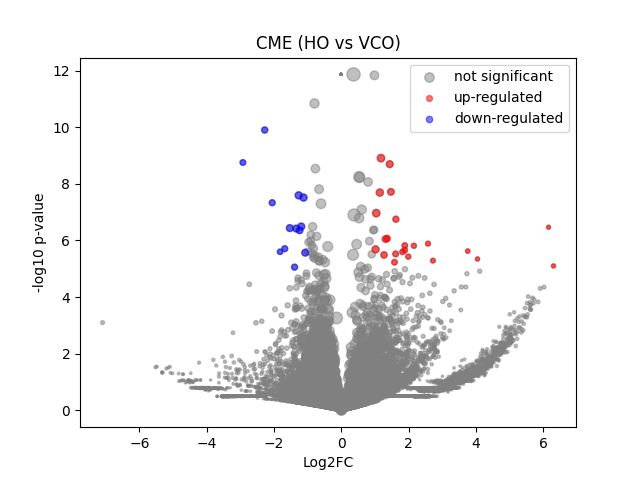

The file beside this chart, header and first rows:
	gene	expression_1	expression_2	log2FC	-log10 p-val	significant
0	MIR1302-2HG	-3.4924597e-10	-6.7520887e-09	-9.201101e-06	11.86	0
1	FAM138A	-3.4924597e-10	-6.7520887e-09	-9.201101e-06	11.86	0
2	OR4F5	-3.4924597e-10	-6.7520887e-09	-9.201101e-06	11.86	0
3	AL627309.1	-3.4924597e-10	0.004602	2.486	0.4979	0
4	AL627309.3	-3.4924597e-10	0.004728	2.518	0.4979	0
5	AL627309.2	-3.4924597e-10	-6.7520887e-09	-9.201101e-06	11.86	0
6	AL627309.5	0.01954	0.04071	1.022	0.7084	0
7	AL627309.4	-3.4924597e-10	0.005612	2.725	0.7997	0
8	AP006222.2	-3.4924597e-10	-6.7520887e-09	-9.201101e-06	11.86	0
9	AL732372.1	-3.4924597e-10	-6.7520887e-09	-9.201101e-06	11.86	0
10	OR4F29	-3.4924597e-10	-6.7520887e-09	-9.201101e-06	11.86	0
11	AC114498.1	-3.4924597e-10	-6.7520887e-09	-9.201101e-06	11.86	0
12	OR4F16	-3.4924597e-10	-6.7520887e-09	-9.201101e-06	11.86	0
13	AL669831.2	-3.4924597e-10	0.01044	3.517	1.281	0
14	LINC01409	0.03395	0.1352	1.962	3.809	0
15	FAM87B	-3.4924597e-10	0.006264	2.861	0.7997	0
16	LINC01128	0.1104	0.1245	0.1725	0.1656	0
17	LINC00115	0.008117	0.02228	1.353	0.6243	0
18	FAM41C	0.0203	0.003688	-2.184	0.5799	0
19	AL645608.6	-3.4924597e-10	-6.7520887e-09	-9.201101e-06	11.86	0
20	AL645608.2	0.006742	0.01708	1.224	0.5165	0
21	AL645608.4	-3.4924597e-10	0.007574	3.1	0.802	0
22	LINC02593	0.06217	0.03	-1.027	0.6875	0
23	SAMD11	0.1713	0.09936	-0.7797	1.129	0
24	NOC2L	0.1485	0.1987	0.4177	0.6578	0
25	KLHL17	0.01392	0.01148	-0.2577	0.08022	0
26	PLEKHN1	-3.4924597e-10	0.003211	2.074	0.4979	0
27	PERM1	-3.4924597e-10	-6.7520887e-09	-9.201101e-06	11.86	0
28	AL645608.7	0.01052	-6.7520887e-09	-3.525	0.7566	0
29	HES4	0.2264	0.09667	-1.22	2.611	0
30	ISG15	0.1019	0.06225	-0.7016	0.7123	0
31	AL645608.1	-3.4924597e-10	-6.7520887e-09	-9.201101e-06	11.86	0
32	AGRN	0.05167	0.0812	0.6421	0.6257	0
33	AL645608.5	-3.4924597e-10	-6.7520887e-09	-9.201101e-06	11.86	0
34	AL645608.8	-3.4924597e-10	-6.7520887e-09	-9.201101e-06	11.86	0
35	RNF223	-3.4924597e-10	-6.7520887e-09	-9.201101e-06	11.86	0
36	C1orf159	0.009464	0.01772	0.8393	0.3049	0
37	AL390719.3	-3.4924597e-10	-6.7520887e-09	-9.201101e-06	11.86	0
38	LINC01342	-3.4924597e-10	-6.7520887e-09	-9.201101e-06	11.86	0
39	AL390719.2	-3.4924597e-10	-6.7520887e-09	-9.201101e-06	11.86	0
40	TTLL10-AS1	-3.4924597e-10	-6.7520887e-09	-9.201101e-06	11.86	0
41	TTLL10	-3.4924597e-10	-6.7520887e-09	-9.201101e-06	11.86	0
42	TNFRSF18	-3.4924597e-10	0.004668	2.503	0.4979	0
43	TNFRSF4	-3.4924597e-10	-6.7520887e-09	-9.201101e-06	11.86	0
44	SDF4	0.2246	0.2078	-0.1117	0.1436	0
45	B3GALT6	0.08586	0.05875	-0.5398	0.4608	0
46	C1QTNF12	0.008106	0.01597	0.8985	0.3197	0
47	AL162741.1	0.006796	-6.7520887e-09	-2.963	0.4973	0
48	UBE2J2	0.1199	0.1145	-0.06621	0.05531	0
49	LINC01786	-3.4924597e-10	0.003085	2.03	0.4979	0
50	SCNN1D	-3.4924597e-10	0.01136	3.628	0.9871	0
51	ACAP3	0.06486	0.07304	0.1689	0.1164	0
52	PUSL1	0.03347	0.0225	-0.5525	0.27	0
53	INTS11	0.1388	0.1232	-0.1705	0.1701	0
54	AL139287.1	-3.4924597e-10	-6.7520887e-09	-9.201101e-06	11.86	0
55	CPTP	0.03705	0.01158	-1.597	0.8255	0
56	TAS1R3	0.007382	0.003305	-0.9611	0.2114	0
57	DVL1	0.02774	0.02534	-0.1257	0.0512	0
58	MXRA8	0.01263	0.02552	0.9602	0.4999	0
59	AURKAIP1	0.4524	0.2659	-0.7645	2.636	0
... 36,541 more rows
